The GitHub repository NorwegianIcecube/DNN_AE_GAN contains a labelled image folder "food11_augmented" with 11 categories: bread, dairy product, dessert, egg, fried food, meat, noodles pasta, rice, seafood, soup, vegetable fruit. Examples follow, each with its label.

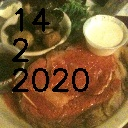
Label: meat

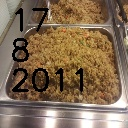
Label: rice

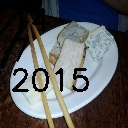
Label: dairy product

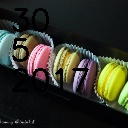
Label: dessert

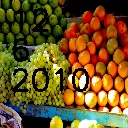
Label: vegetable fruit

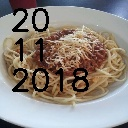
Label: noodles pasta
